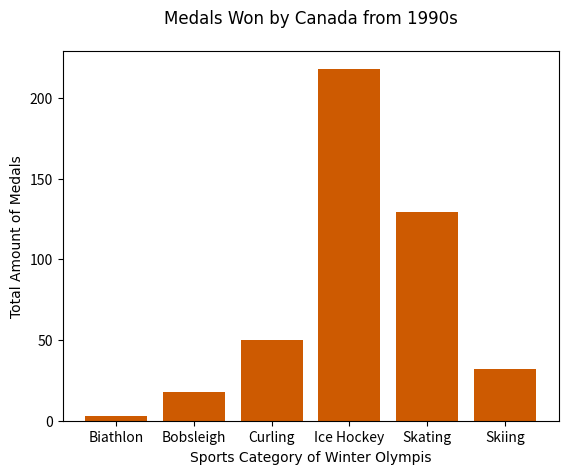

Python code for this plot:
import matplotlib.pyplot as plt

hfont = { 'fontname': 'Rockwell'}

sports = ["Biathlon", "Bobsleigh", "Curling", "Ice Hockey", "Skating", "Skiing"]

medals = [3, 18, 50, 218, 129, 32]


plt.bar(sports, medals, color = "#CD5A01")


plt.ylabel("Total Amount of Medals", **hfont)
plt.xlabel("Sports Category of Winter Olympis", **hfont)
plt.title("Medals Won by Canada from 1990s", pad=20, **hfont)

plt.show()